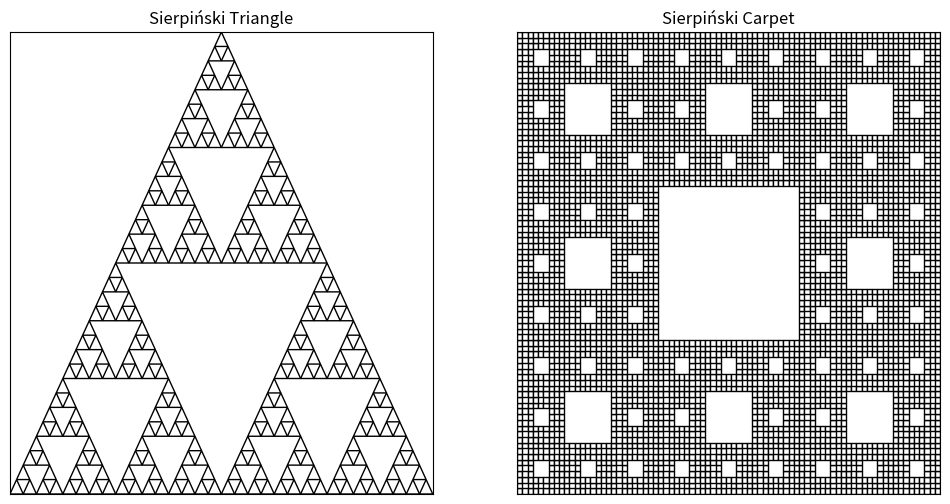

Here is the Python script that generated this plot:
import numpy as np
import matplotlib.pyplot as plt

def sierpinski_triangle(ax, points, depth):
    if depth == 0:
        triangle = plt.Polygon(points, edgecolor='black', facecolor='white')
        ax.add_patch(triangle)
    else:
        mid1 = (points[0] + points[1]) / 2
        mid2 = (points[1] + points[2]) / 2
        mid3 = (points[0] + points[2]) / 2
        
        sierpinski_triangle(ax, [points[0], mid1, mid3], depth - 1)
        sierpinski_triangle(ax, [mid1, points[1], mid2], depth - 1)
        sierpinski_triangle(ax, [mid3, mid2, points[2]], depth - 1)

def sierpinski_carpet(ax, x, y, size, depth):
    if depth == 0:
        ax.add_patch(plt.Rectangle((x, y), size, size, edgecolor='black', facecolor='white'))
    else:
        new_size = size / 3
        for dx in range(3):
            for dy in range(3):
                if dx == 1 and dy == 1:
                    continue 
                sierpinski_carpet(ax, x + dx * new_size, y + dy * new_size, new_size, depth - 1)

def fractal_dimension(N, S):
    return np.log(N) / np.log(S)

triangle_dim = fractal_dimension(3, 2)
carpet_dim = fractal_dimension(8, 3)

print(f"Sierpiński Triangle Fractal Dimension: {triangle_dim:.3f}")
print(f"Sierpiński Carpet Fractal Dimension: {carpet_dim:.3f}")

fig, axes = plt.subplots(1, 2, figsize=(12, 6))

ax1 = axes[0]
ax1.set_xlim(0, 1)
ax1.set_ylim(0, 1)
ax1.set_xticks([])
ax1.set_yticks([])
ax1.set_title("Sierpiński Triangle")

triangle_points = np.array([[0.5, 1], [0, 0], [1, 0]])
sierpinski_triangle(ax1, triangle_points, depth=5)

# Sierpiński Carpet
ax2 = axes[1]
ax2.set_xlim(0, 1)
ax2.set_ylim(0, 1)
ax2.set_xticks([])
ax2.set_yticks([])
ax2.set_title("Sierpiński Carpet")

sierpinski_carpet(ax2, 0, 0, 1, depth=4)

plt.show()
